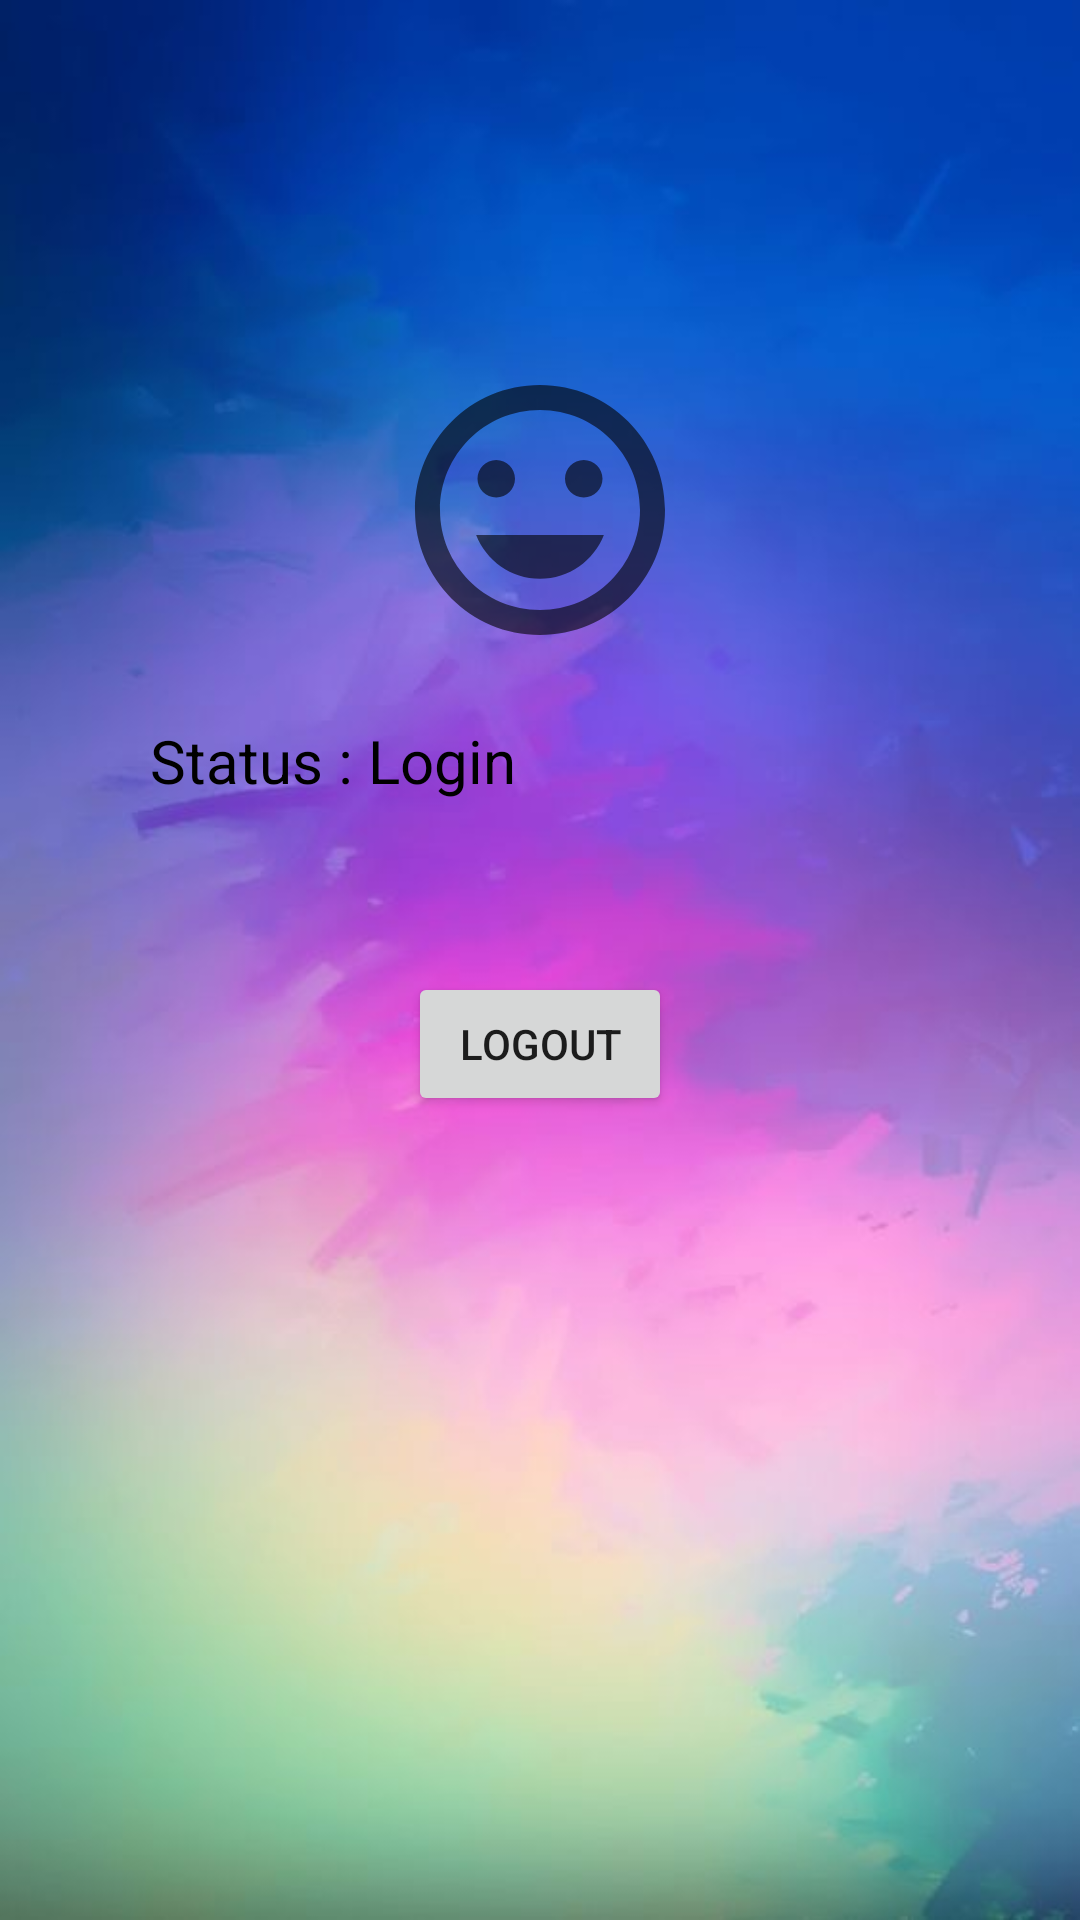

Layout XML and referenced resources for this Android screen:
<!-- AndroidManifest.xml: application theme Theme.Projectbatch2 -->
<!-- res/layout/activity_main_account.xml -->
<?xml version="1.0" encoding="utf-8"?>
<androidx.constraintlayout.widget.ConstraintLayout xmlns:android="http://schemas.android.com/apk/res/android"
    xmlns:app="http://schemas.android.com/apk/res-auto"
    xmlns:tools="http://schemas.android.com/tools"
    android:layout_width="match_parent"
    android:layout_height="match_parent"
    android:background="@drawable/yo"
    tools:context=".MainActivity_account">

    <TextView
        android:id="@+id/TvNama"
        android:layout_width="match_parent"
        android:layout_height="wrap_content"
        android:textAlignment="center"
        android:textColor="@color/white"
        android:textSize="25sp"
        app:layout_constraintEnd_toEndOf="parent"
        app:layout_constraintStart_toStartOf="parent"
        app:layout_constraintTop_toTopOf="parent" />

    <LinearLayout
        android:layout_width="0dp"
        android:layout_height="300dp"
        android:layout_marginStart="30dp"
        android:layout_marginTop="100dp"
        android:layout_marginEnd="30dp"
        android:orientation="vertical"
        app:layout_constraintEnd_toEndOf="parent"
        app:layout_constraintStart_toStartOf="parent"
        app:layout_constraintTop_toTopOf="parent">

        <ImageView
            android:layout_width="match_parent"
            android:layout_height="wrap_content"
            android:layout_marginTop="20dp"
            android:src="@drawable/profil" />

        <TextView
            android:layout_width="wrap_content"
            android:layout_height="wrap_content"
            android:layout_marginStart="20dp"
            android:layout_marginTop="20dp"
            android:text="Status : Login"
            android:textColor="@color/black"
            android:textSize="20sp" />

        <TextView
            android:id="@+id/TVUsername"
            android:layout_width="wrap_content"
            android:layout_height="wrap_content"
            android:layout_marginTop="20dp"
            android:textColor="@color/black"
            android:textSize="20sp" />

        <Button
            android:id="@+id/BtnLogout"
            android:layout_width="wrap_content"
            android:layout_height="wrap_content"
            android:layout_gravity="center"
            android:layout_marginTop="10dp"
            android:text="Logout" />


    </LinearLayout>

</androidx.constraintlayout.widget.ConstraintLayout>
<!-- resources referenced by this layout -->
<resources>
  <color name="black">#FF000000</color>
  <color name="white">#FFFFFFFF</color>
  <!-- drawable profil (drawable) -->
  <vector xmlns:android="http://schemas.android.com/apk/res/android"
      android:width="100dp"
      android:height="100dp"
      android:viewportWidth="24"
      android:viewportHeight="24"
      android:tint="?attr/colorControlNormal">
      <path
          android:fillColor="@android:color/white"
          android:pathData="M11.99,2C6.47,2 2,6.48 2,12s4.47,10 9.99,10C17.52,22 22,17.52 22,12S17.52,2 11.99,2zM12,20c-4.42,0 -8,-3.58 -8,-8s3.58,-8 8,-8 8,3.58 8,8 -3.58,8 -8,8zM15.5,11c0.83,0 1.5,-0.67 1.5,-1.5S16.33,8 15.5,8 14,8.67 14,9.5s0.67,1.5 1.5,1.5zM8.5,11c0.83,0 1.5,-0.67 1.5,-1.5S9.33,8 8.5,8 7,8.67 7,9.5 7.67,11 8.5,11zM12,17.5c2.33,0 4.31,-1.46 5.11,-3.5L6.89,14c0.8,2.04 2.78,3.5 5.11,3.5z"/>
  </vector>
  <!-- drawable yo: jpeg bitmap (drawable, 22236 bytes) -->
  <style name="Theme.Projectbatch2" parent="Theme.MaterialComponents.DayNight.NoActionBar">
          
          <item name="colorPrimary">@color/purple_500</item>
          <item name="colorPrimaryVariant">@color/purple_700</item>
          <item name="colorOnPrimary">@color/white</item>
          
          <item name="colorSecondary">@color/teal_200</item>
          <item name="colorSecondaryVariant">@color/teal_700</item>
          <item name="colorOnSecondary">@color/black</item>
          
          <item name="android:statusBarColor" tools:targetApi="l">?attr/colorPrimaryVariant</item>
          
      </style>
  <color name="purple_500">#FF6200EE</color>
  <color name="purple_700">#FF3700B3</color>
  <color name="teal_200">#FF03DAC5</color>
  <color name="teal_700">#FF018786</color>
</resources>
